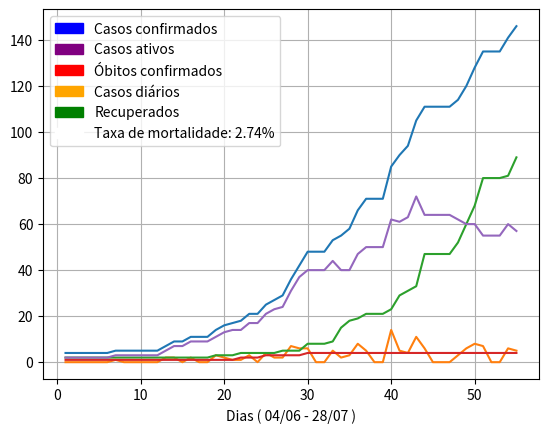

The script that saved this image:
import numpy as np 
import matplotlib.pyplot as plt 
import matplotlib.patches as mpatches

#dados

casos = [4,4,4,4,4,4,5,5,5,5,5,5,7,9,9,11,11,11,14,16,17,18,21,21,25,27,29,36,42,48,48,48,53,55,58,66,71,71,71,85,90,94,105,111,111,111,111,114,120,128,135,135,135,141,146]
mortes = [1,1,1,1,1,1,1,1,1,1,1,1,1,1,1,1,1,1,1,1,1,2,2,2,3,3,3,3,3,4,4,4,4,4,4,4,4,4,4,4,4,4,4,4,4,4,4,4,4,4,4,4,4,4,4]
recuperados =[2,2,2,2,2,2,2,2,2,2,2,2,2,2,2,2,2,2,3,3,3,4,4,4,4,4,5,5,5,8,8,8,9,15,18,19,21,21,21,23,29,31,33,47,47,47,47,52,60,68,80,80,80,81,89]
dias = [4,5,6,7,8,9,10,11,12,13,14,15,16,17,18,19,20,21,22,23,24,25,26,27,28,29,30,1,2,3,4,5,6,7,8,9,10,11,12,13,14,15,16,17,18,19,20,21,22,23,24,25,26,27,28]

#cálculo de casos diários

casos_dia = [0]

for i in range(len(casos)):
	
	if i+1<=len(casos)-1:
		novos_casos = casos[i+1] - casos[i]
		casos_dia.append(novos_casos)

#cálculo de casos ativos

casos_ativos = []

for i in range(len(casos)):
	
	ativos = casos[i] - recuperados[i]
	casos_ativos.append(ativos)

#cálculo taxa de mortalidade

taxa = round((mortes[len(mortes)-1] * 100) / casos[len(casos)-1],2)
string = 'Taxa de mortalidade: ' + str(taxa) + '%'

#criação dos arrays para plotagem

x = np.arange(1,len(dias)+1,1)
y_1 = np.array(casos)
y_2 = np.array(casos_dia)
y_3 = np.array(recuperados)
y_4 = np.array(mortes)
y_5 = np.array(casos_ativos)

#plotagem do gráfico

blue_patch = mpatches.Patch(color='blue',label='Casos confirmados')
purple_patch = mpatches.Patch(color='purple',label='Casos ativos')
orange_patch = mpatches.Patch(color='orange',label='Casos diários')
green_patch = mpatches.Patch(color='green',label='Recuperados')
red_patch = mpatches.Patch(color='red',label='Óbitos confirmados')
taxa_patch = mpatches.Patch(color = 'white', label = string)

plt.plot(x,y_1,x,y_2,x,y_3,x,y_4,x,y_5)
dia = dias[len(dias)-1]
plt.xlabel('Dias ( 04/06 - '+str(dia)+'/07 )')
plt.grid(True)
plt.legend(handles=[blue_patch,purple_patch,red_patch,orange_patch,green_patch,taxa_patch])
plt.show()
